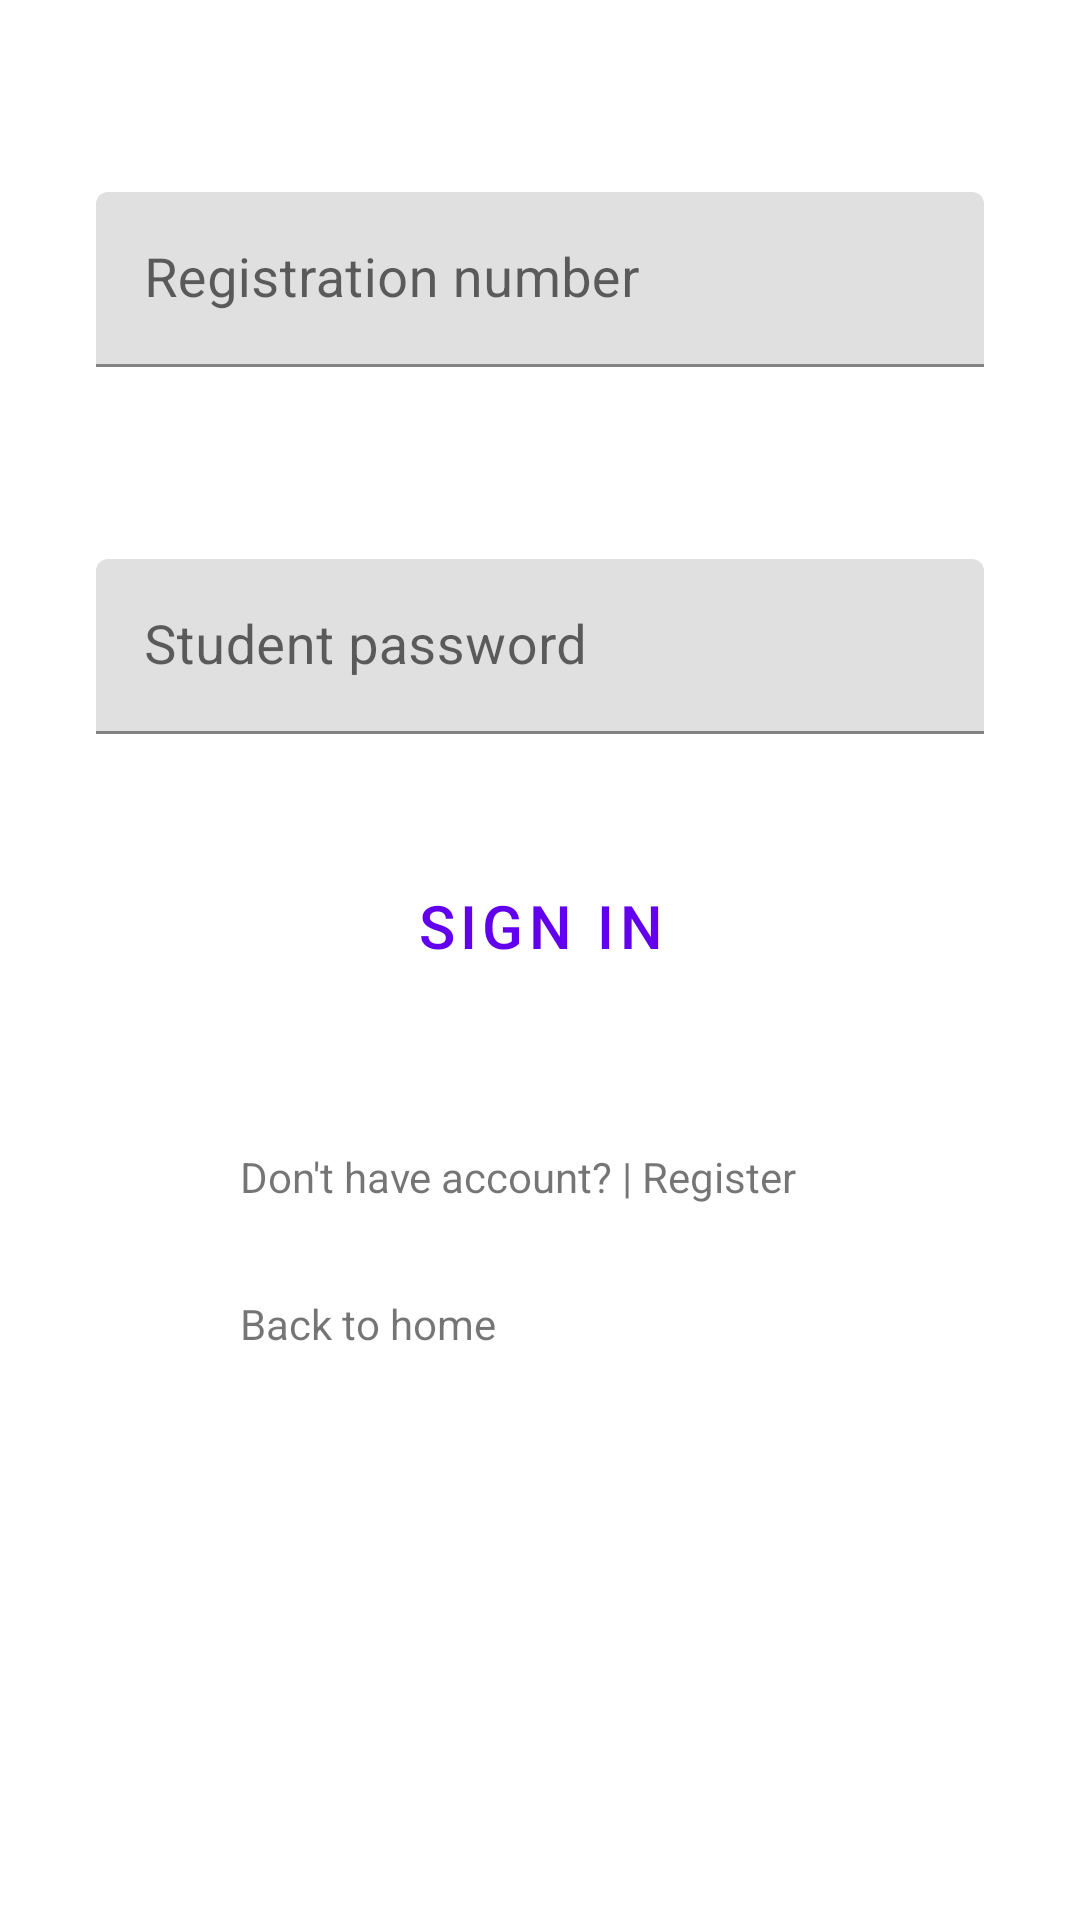

The Android layout XML behind this screen, and the referenced resources:
<!-- AndroidManifest.xml: application theme Theme.ProductCrudProject -->
<!-- res/layout/login_student.xml -->
<?xml version="1.0" encoding="utf-8"?>
<LinearLayout xmlns:android="http://schemas.android.com/apk/res/android"
    xmlns:app="http://schemas.android.com/apk/res-auto"
    xmlns:tools="http://schemas.android.com/tools"
    android:layout_width="match_parent"
    android:layout_height="match_parent"
    android:orientation="vertical"
    tools:context=".LoginStudent">



    <com.google.android.material.textfield.TextInputLayout
        android:id="@+id/filledTextField"
        android:layout_width="match_parent"
        android:layout_height="wrap_content"
        android:layout_marginStart="32dp"
        android:layout_marginTop="64dp"
        android:layout_marginEnd="32dp"
        android:hint="Registration number">

        
        <com.google.android.material.textfield.TextInputEditText
            android:id="@+id/reg"
            android:textSize="18sp"
            android:layout_width="match_parent"
            android:layout_height="wrap_content" />

    </com.google.android.material.textfield.TextInputLayout>


    <com.google.android.material.textfield.TextInputLayout
        android:id="@+id/filledTextField2"
        android:layout_width="match_parent"
        android:layout_height="wrap_content"
        android:layout_marginStart="32dp"
        android:layout_marginTop="64dp"
        android:layout_marginBottom="20dp"
        android:layout_marginEnd="32dp"
        android:hint="Student password">

        
        <com.google.android.material.textfield.TextInputEditText
            android:id="@+id/psd"
            android:textSize="18sp"
            android:layout_width="match_parent"
            android:layout_height="wrap_content" />

    </com.google.android.material.textfield.TextInputLayout>

    <Button
        android:id="@+id/login"
        android:layout_width="match_parent"
        android:layout_height="wrap_content"
        android:text="SIGN IN"
        android:textSize="20sp"
        android:layout_marginTop="100dp"
        android:textColor="@color/purple_500"
        android:layout_margin="20dp"
        style="@style/Widget.MaterialComponents.Button.OutlinedButton"
        />


    <TextView
        android:id="@+id/noAccount"
        android:layout_marginTop="30dp"
        android:layout_marginLeft="80dp"
        android:text="Don't have account? | Register"
        android:layout_width="wrap_content"
        android:layout_height="wrap_content"/>

    <TextView
        android:id="@+id/wlcm"
        android:layout_marginTop="30dp"
        android:layout_marginLeft="80dp"
        android:text="Back to home"
        android:layout_width="wrap_content"
        android:layout_height="wrap_content"/>

</LinearLayout>
<!-- resources referenced by this layout -->
<resources>
  <style name="Theme.ProductCrudProject" parent="Theme.MaterialComponents.DayNight.DarkActionBar">
          
          <item name="colorPrimary">@color/purple_500</item>
          <item name="colorPrimaryVariant">@color/purple_700</item>
          <item name="colorOnPrimary">@color/white</item>
          
          <item name="colorSecondary">@color/teal_200</item>
          <item name="colorSecondaryVariant">@color/teal_700</item>
          <item name="colorOnSecondary">@color/black</item>
          
          <item name="android:statusBarColor" tools:targetApi="l">?attr/colorPrimaryVariant</item>
          
      </style>
  <!-- not gathered from this repository: default colours our renderer supplied (Android Studio template values) -->
  <color name="purple_500">#FF6200EE</color>
  <color name="purple_700">#FF3700B3</color>
  <color name="teal_200">#FF03DAC5</color>
  <color name="teal_700">#FF018786</color>
  <color name="black">#FF000000</color>
  <color name="white">#FFFFFFFF</color>
</resources>
